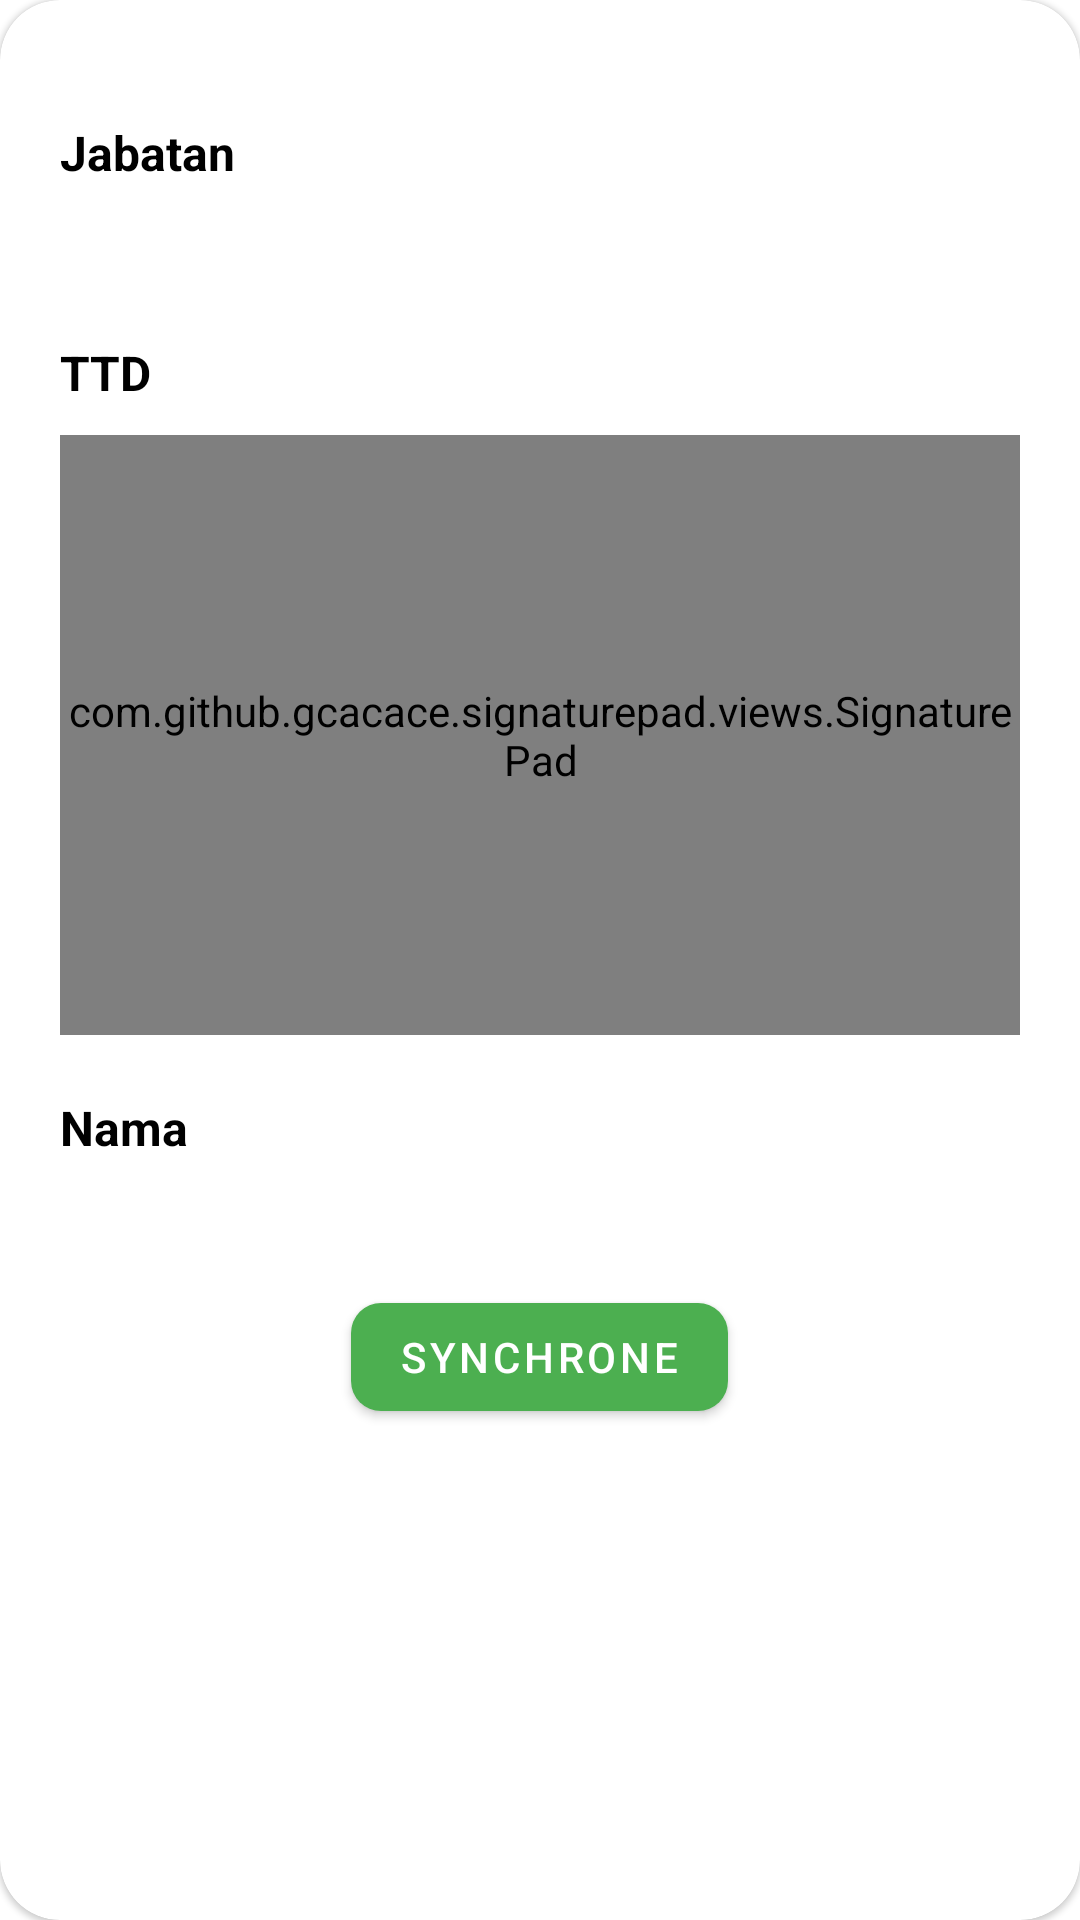

The Android layout XML behind this screen, and the referenced resources:
<!-- AndroidManifest.xml: application theme Theme.Sipmat -->
<!-- res/layout/fragment_sinkron_hasil.xml -->
<?xml version="1.0" encoding="utf-8"?>
<layout xmlns:android="http://schemas.android.com/apk/res/android"
    xmlns:tools="http://schemas.android.com/tools"
    xmlns:app="http://schemas.android.com/apk/res-auto">

    <data>

    </data>

    <com.google.android.material.card.MaterialCardView
        app:cardCornerRadius="20dp"
        android:layout_width="match_parent"

        android:layout_height="wrap_content"
        tools:context=".apar.SinkronHasilFragment">

        <LinearLayout
            android:layout_width="match_parent"
            android:padding="20dp"
            android:layout_height="wrap_content"
            android:orientation="vertical">
            <TextView
                android:layout_width="wrap_content"
                android:layout_height="wrap_content"
                android:layout_gravity="start"
                android:layout_marginTop="20dp"
                android:text="Jabatan"
                android:textStyle="bold"
                android:textColor="@color/black"
                android:textSize="16dp" />
            <com.google.android.material.textfield.TextInputEditText
                android:layout_width="match_parent"
                android:layout_height="wrap_content"
                android:layout_marginTop="10dp"
                android:id="@+id/edtjabatan"
                android:textSize="16dp"
                android:textColor="@color/black"
                android:gravity="center"
                android:background="@drawable/imginput"
                />

            <TextView
                android:layout_width="wrap_content"
                android:layout_height="wrap_content"
                android:layout_gravity="start"
                android:layout_marginTop="20dp"
                android:text="TTD"
                android:textStyle="bold"
                android:textColor="@color/black"
                android:textSize="16dp" />

            <com.github.gcacace.signaturepad.views.SignaturePad
                xmlns:android="http://schemas.android.com/apk/res/android"
                xmlns:app="http://schemas.android.com/apk/res-auto"
                android:id="@+id/signature_pad"
                android:layout_marginTop="10dp"
                android:layout_width="match_parent"
                android:layout_height="200dp"
                app:penColor="@android:color/black"
                />

            <TextView
                android:layout_width="wrap_content"
                android:layout_height="wrap_content"
                android:layout_gravity="start"
                android:layout_marginTop="20dp"
                android:text="Nama"
                android:textStyle="bold"
                android:textColor="@color/black"
                android:textSize="16dp" />
            <com.google.android.material.textfield.TextInputEditText
                android:layout_width="match_parent"
                android:layout_height="wrap_content"
                android:layout_marginTop="10dp"
                android:id="@+id/edtnama"
                android:textSize="16dp"
                android:textColor="@color/black"
                android:gravity="center"
                android:background="@drawable/imginput"
                />

            <com.google.android.material.button.MaterialButton
                android:layout_width="wrap_content"
                android:layout_height="wrap_content"
                android:layout_gravity="center"
                android:text="SYNCHRONE"
                app:cornerRadius="10dp"
                android:layout_marginTop="10dp"
                app:backgroundTint="#4CAF50"
                />


        </LinearLayout>


    </com.google.android.material.card.MaterialCardView>
</layout>
<!-- resources referenced by this layout -->
<resources>
  <style name="Theme.Sipmat" parent="Theme.MaterialComponents.DayNight.DarkActionBar">
          
          <item name="colorPrimary">@color/purple_500</item>
          <item name="colorPrimaryVariant">@color/purple_700</item>
          <item name="colorOnPrimary">@color/white</item>
          
          <item name="colorSecondary">@color/teal_200</item>
          <item name="colorSecondaryVariant">@color/teal_700</item>
          <item name="colorOnSecondary">@color/black</item>
          
          <item name="android:statusBarColor" tools:targetApi="l">?attr/colorPrimaryVariant</item>
          
      </style>
  <!-- not gathered from this repository: default colours our renderer supplied (Android Studio template values) -->
  <color name="purple_500">#FF6200EE</color>
  <color name="purple_700">#FF3700B3</color>
  <color name="teal_200">#FF03DAC5</color>
  <color name="teal_700">#FF018786</color>
  <color name="black">#FF000000</color>
  <color name="white">#FFFFFFFF</color>
</resources>
